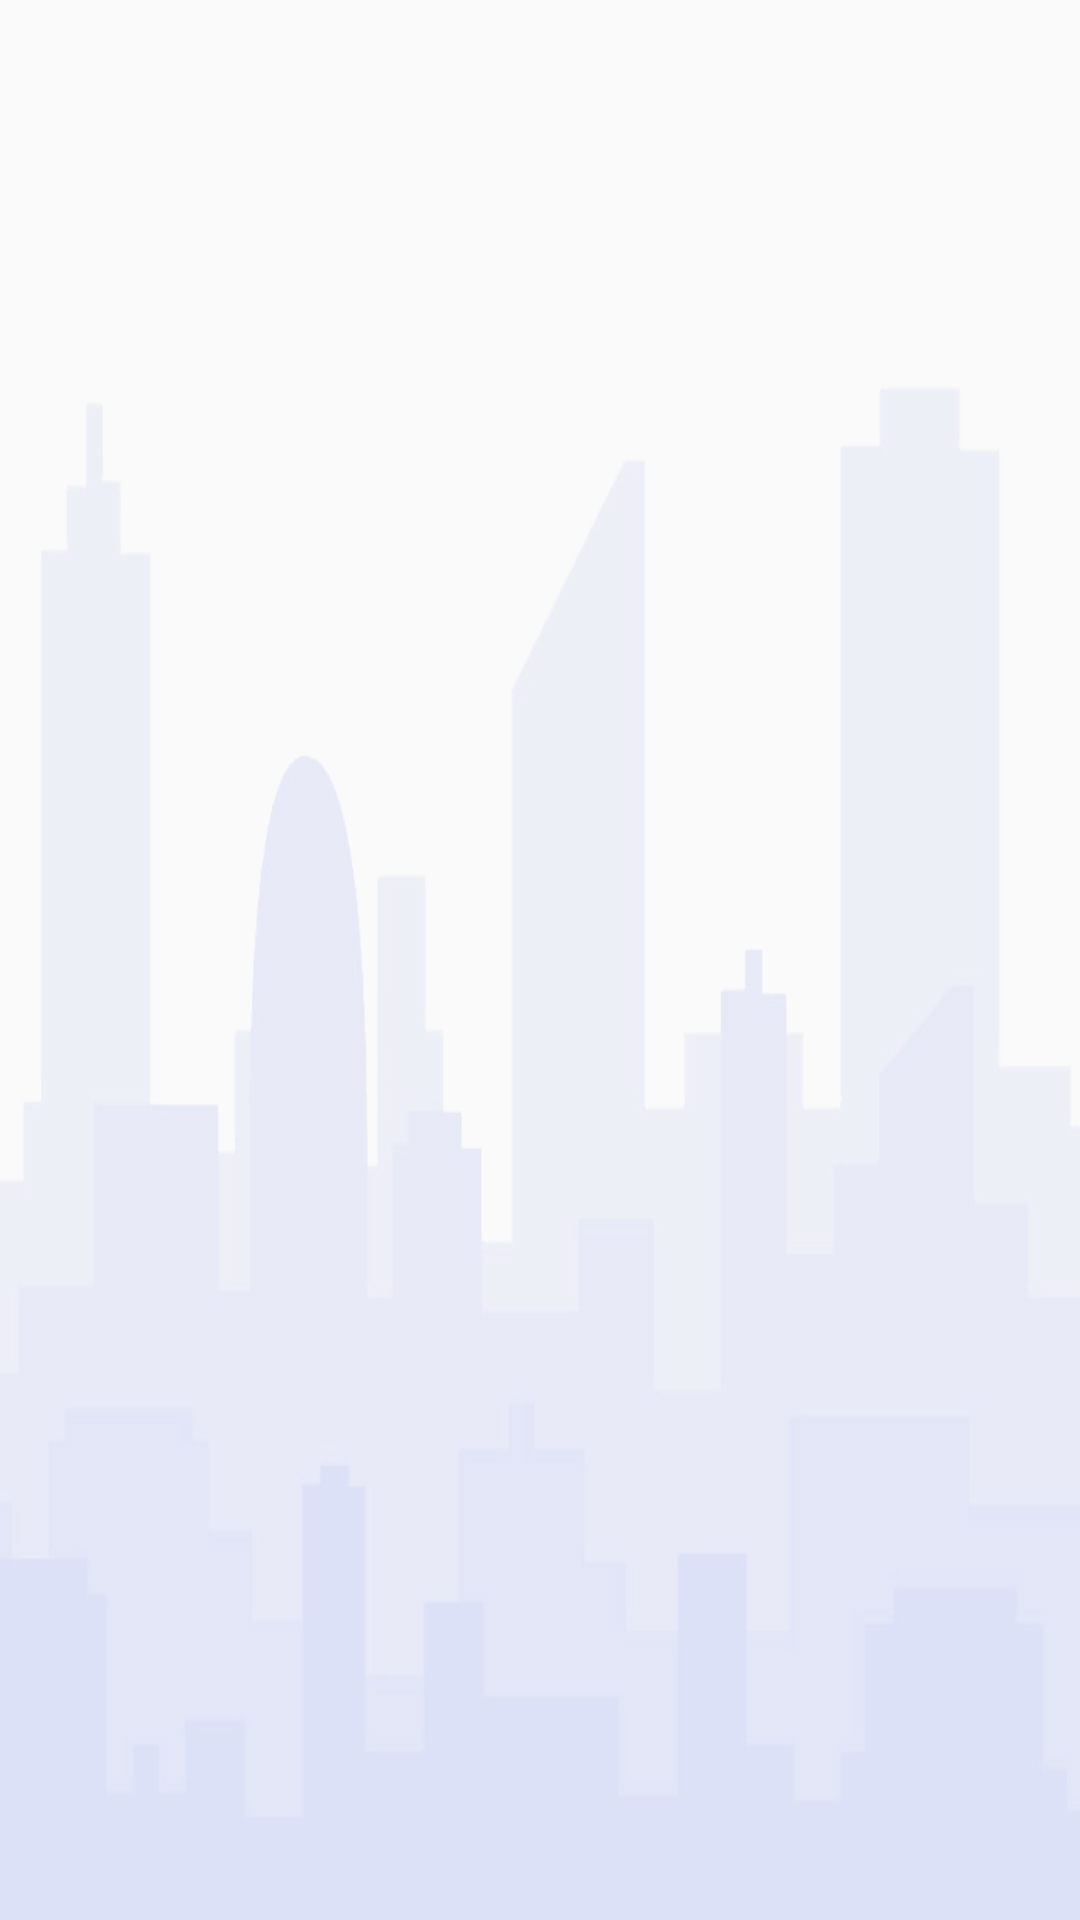

Write the Android layout XML for this screen, with the resource values it uses.
<!-- AndroidManifest.xml: application theme AppTheme -->
<!-- res/layout/activity_news_home.xml -->
<?xml version="1.0" encoding="utf-8"?>
<android.support.constraint.ConstraintLayout xmlns:android="http://schemas.android.com/apk/res/android"
    xmlns:app="http://schemas.android.com/apk/res-auto"
    xmlns:tools="http://schemas.android.com/tools"
    android:layout_width="match_parent"
    android:layout_height="match_parent"
    android:background="@drawable/img"
    android:layout_margin="10dp"
    tools:context=".NewsHome">


    <android.support.v7.widget.RecyclerView
        android:id="@+id/recycler"
        android:layout_width="match_parent"
        android:layout_height="wrap_content"
        android:layout_margin="16dp"></android.support.v7.widget.RecyclerView>


</android.support.constraint.ConstraintLayout>
<!-- resources referenced by this layout -->
<resources>
  <!-- drawable img: png bitmap (drawable-hdpi, 52373 bytes) -->
  <style name="AppTheme" parent="Theme.AppCompat.Light.DarkActionBar">
          
          <item name="colorPrimary">@color/colorPrimary</item>
          <item name="colorPrimaryDark">@color/colorPrimaryDark</item>
          <item name="colorAccent">@color/colorAccent</item>
      </style>
  <color name="colorPrimary">#0EBFE9</color>
  <color name="colorPrimaryDark">#009ACD</color>
  <color name="colorAccent">#535F6B</color>
</resources>
